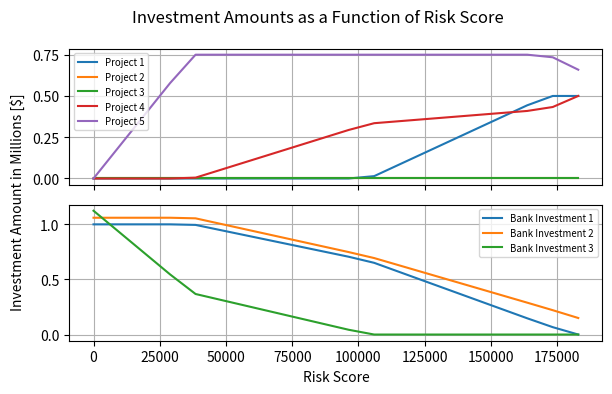

Here is the Python script that generated this plot:
# -*- coding: utf-8 -*-
"""
Created on Thu Mar  2 12:51:41 2023

@author: Marshall Baldwin
"""

output = """
epsilon = 0

:   x     xb       :=
1   0     1e+06
2   0   1060000
3   0   1123600
4   0      .
5   0      .
;

CPLEX 20.1.0.0: outlev=0
CPLEX 20.1.0.0: optimal solution; objective 1256492.842
3 dual simplex iterations (1 in phase I)
epsilon = 9628.95

:     x        xb       :=
1        0     1e+06
2        0   1060000
3        0    931021
4        0      .
5   192579      .
;

CPLEX 20.1.0.0: outlev=0
CPLEX 20.1.0.0: optimal solution; objective 1321969.684
0 simplex iterations (0 in phase I)
epsilon = 19257.9

:     x        xb       :=
1        0     1e+06
2        0   1060000
3        0    738442
4        0      .
5   385158      .
;

CPLEX 20.1.0.0: outlev=0
CPLEX 20.1.0.0: optimal solution; objective 1387446.526
0 simplex iterations (0 in phase I)
epsilon = 28886.8

:     x        xb       :=
1        0     1e+06
2        0   1060000
3        0    545863
4        0      .
5   577737      .
;

CPLEX 20.1.0.0: outlev=0
CPLEX 20.1.0.0: optimal solution; objective 1448855.05
1 dual simplex iterations (0 in phase I)
epsilon = 38515.8

:       x         xb       :=
1        0       994921
2        0      1054620
3        0       367893
4     5078.95      .
5   750000         .
;

CPLEX 20.1.0.0: outlev=0
CPLEX 20.1.0.0: optimal solution; objective 1475767.188
0 simplex iterations (0 in phase I)
epsilon = 48144.7

:      x         xb       :=
1        0      946776
2        0     1003580
3        0      313798
4    53223.7      .
5   750000        .
;

CPLEX 20.1.0.0: outlev=0
CPLEX 20.1.0.0: optimal solution; objective 1502679.325
0 simplex iterations (0 in phase I)
epsilon = 57773.7

:     x        xb      :=
1        0   898632
2        0   952549
3        0   259702
4   101368      .
5   750000      .
;

CPLEX 20.1.0.0: outlev=0
CPLEX 20.1.0.0: optimal solution; objective 1529591.463
0 simplex iterations (0 in phase I)
epsilon = 67402.6

:     x        xb      :=
1        0   850487
2        0   901516
3        0   205607
4   149513      .
5   750000      .
;

CPLEX 20.1.0.0: outlev=0
CPLEX 20.1.0.0: optimal solution; objective 1556503.601
0 simplex iterations (0 in phase I)
epsilon = 77031.6

:     x        xb      :=
1        0   802342
2        0   850483
3        0   151512
4   197658      .
5   750000      .
;

CPLEX 20.1.0.0: outlev=0
CPLEX 20.1.0.0: optimal solution; objective 1583415.738
0 simplex iterations (0 in phase I)
epsilon = 86660.5

:     x         xb       :=
1        0   754197
2        0   799449
3        0    97416.2
4   245803       .
5   750000       .
;

CPLEX 20.1.0.0: outlev=0
CPLEX 20.1.0.0: optimal solution; objective 1610327.876
0 simplex iterations (0 in phase I)
epsilon = 96289.5

:     x         xb       :=
1        0   706053
2        0   748416
3        0    43320.7
4   293947       .
5   750000       .
;

CPLEX 20.1.0.0: outlev=0
CPLEX 20.1.0.0: optimal solution; objective 1636193.777
1 dual simplex iterations (0 in phase I)
epsilon = 105918

:      x         xb      :=
1    14248.5   650784
2        0     694105
3        0          0
4   334968        .
5   750000        .
;

CPLEX 20.1.0.0: outlev=0
CPLEX 20.1.0.0: optimal solution; objective 1657853.179
0 simplex iterations (0 in phase I)
epsilon = 115547

:      x         xb      :=
1    85784.3   566871
2        0     626619
3        0          0
4   347345        .
5   750000        .
;

CPLEX 20.1.0.0: outlev=0
CPLEX 20.1.0.0: optimal solution; objective 1679512.58
0 simplex iterations (0 in phase I)
epsilon = 125176

:     x        xb      :=
1   157320   482958
2        0   559132
3        0        0
4   359721      .
5   750000      .
;

CPLEX 20.1.0.0: outlev=0
CPLEX 20.1.0.0: optimal solution; objective 1701171.982
0 simplex iterations (0 in phase I)
epsilon = 134805

:     x        xb      :=
1   228856   399046
2        0   491645
3        0        0
4   372098      .
5   750000      .
;

CPLEX 20.1.0.0: outlev=0
CPLEX 20.1.0.0: optimal solution; objective 1722831.383
0 simplex iterations (0 in phase I)
epsilon = 144434

:     x        xb      :=
1   300392   315133
2        0   424159
3        0        0
4   384475      .
5   750000      .
;

CPLEX 20.1.0.0: outlev=0
CPLEX 20.1.0.0: optimal solution; objective 1744490.785
0 simplex iterations (0 in phase I)
epsilon = 154063

:     x        xb      :=
1   371928   231220
2        0   356672
3        0        0
4   396852      .
5   750000      .
;

CPLEX 20.1.0.0: outlev=0
CPLEX 20.1.0.0: optimal solution; objective 1766150.187
0 simplex iterations (0 in phase I)
epsilon = 163692

:     x        xb      :=
1   443464   147308
2        0   289185
3        0        0
4   409229      .
5   750000      .
;

CPLEX 20.1.0.0: outlev=0
CPLEX 20.1.0.0: optimal solution; objective 1785752.284
1 dual simplex iterations (0 in phase I)
epsilon = 173321

:     x         xb       :=
1    5e+05    66951.4
2        0   220968
3        0        0
4   433049       .
5   734227       .
;

CPLEX 20.1.0.0: outlev=0
CPLEX 20.1.0.0: optimal solution; objective 1797600
0 simplex iterations (0 in phase I)
epsilon = 182950

:     x             xb           :=
1    5e+05        5.82077e-11
2        0   150000
3        0        0
4    5e+05           .
5   659000           .
;

"""
blocks = output.strip().split("\n\n")

data_dict = {'Risk Threshold' : [],
             'Project 1': [],
             'Project 2': [],
             'Project 3': [],
             'Project 4': [],
             'Project 5': [],
             'Bank Investment 1': [],
             'Bank Investment 2': [],
             'Bank Investment 3': []
             }
for block in blocks:
    lines = block.split("\n")
    for line in lines:
        if line.startswith("epsilon ="):
            elements = line.split(" ")
            data_dict['Risk Threshold'].append(float(elements[-1]))
        
        if line[0].isdigit() and "simplex" not in line:
            digit = int(line[0])
            elements = line.split()
            if digit < 4:
                data_dict[f"Project {digit}"].append(float(elements[1]))
                data_dict[f"Bank Investment {digit}"].append(float(elements[2]))
            else:
                data_dict[f"Project {digit}"].append(float(elements[1]))
   
import numpy as np
for key in data_dict:
    data_dict[key] = np.array(data_dict[key])

from matplotlib import pyplot as plt
fig, ax = plt.subplots(2, sharex = True, figsize = (6,4), dpi = 200)
ax_twin = ax
accumulation = np.zeros(data_dict[key].shape)
linestyles = ['-', '--','-.', ':']
colors = ["black", ]
for idx, key in enumerate(data_dict):
    if "Risk" in key:
        continue
    if "Bank" in key:
        ax[1].plot(data_dict["Risk Threshold"], data_dict[key] / 1_000_000., label = key)
    else:
        ax[0].plot(data_dict["Risk Threshold"], data_dict[key] / 1_000_000., label = key)
    
for axis in ax:
    axis.grid()
    axis.legend(fontsize = 'x-small')
    
fig.suptitle("Investment Amounts as a Function of Risk Score")
fig.text(0, 0.5, 'Investment Amount in Millions [$]', ha='center', va='center', rotation='vertical')
ax[1].set_xlabel("Risk Score")
fig.tight_layout()
